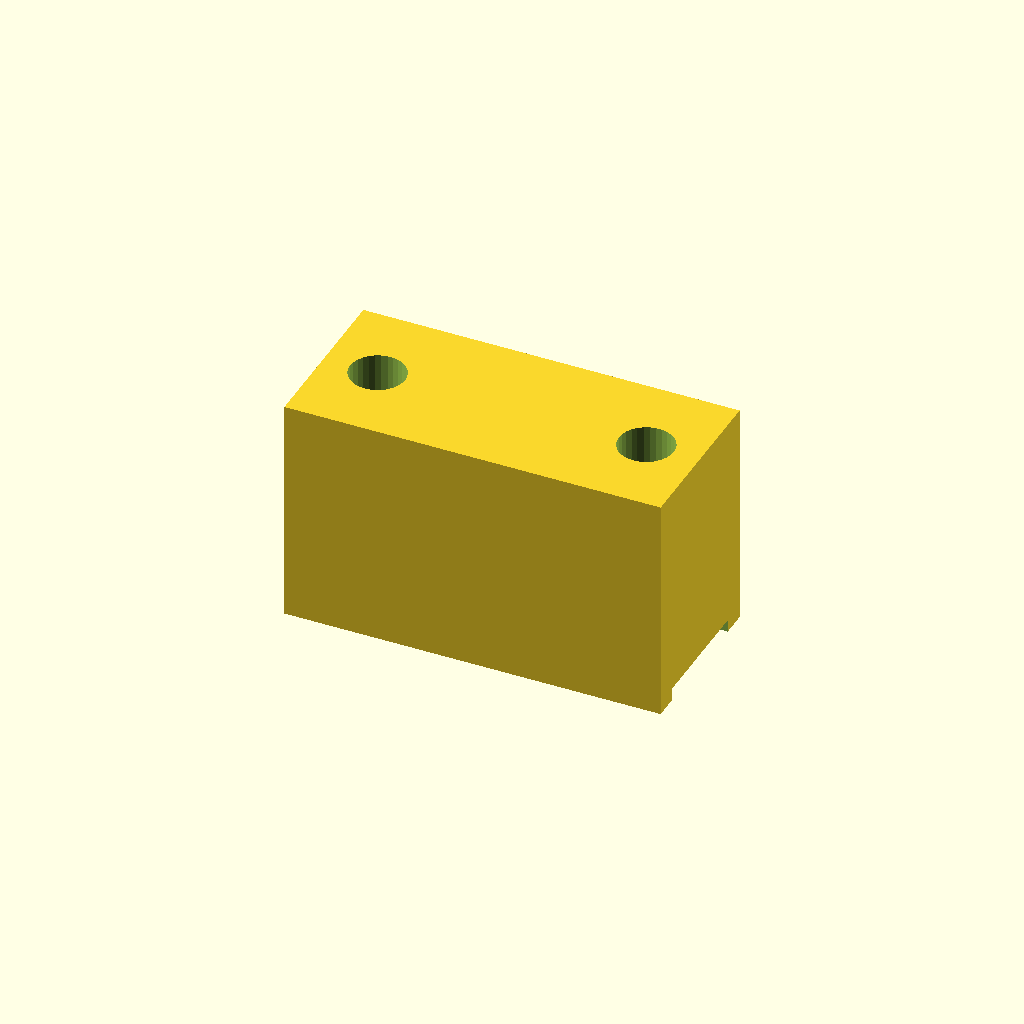
Cell 1 — every parameter at its default value.
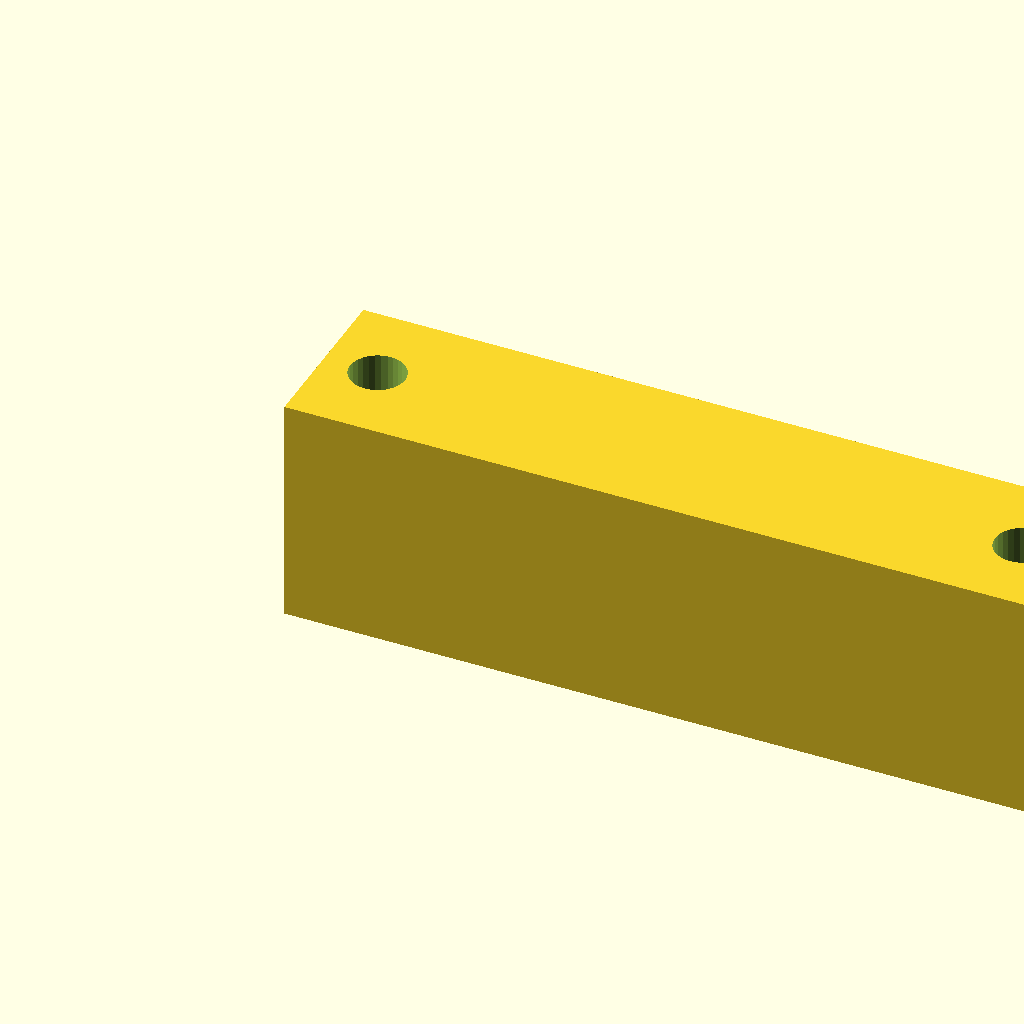
Cell 2 — NUMBER_U_TO_COVER set to 2, the other parameters unchanged.
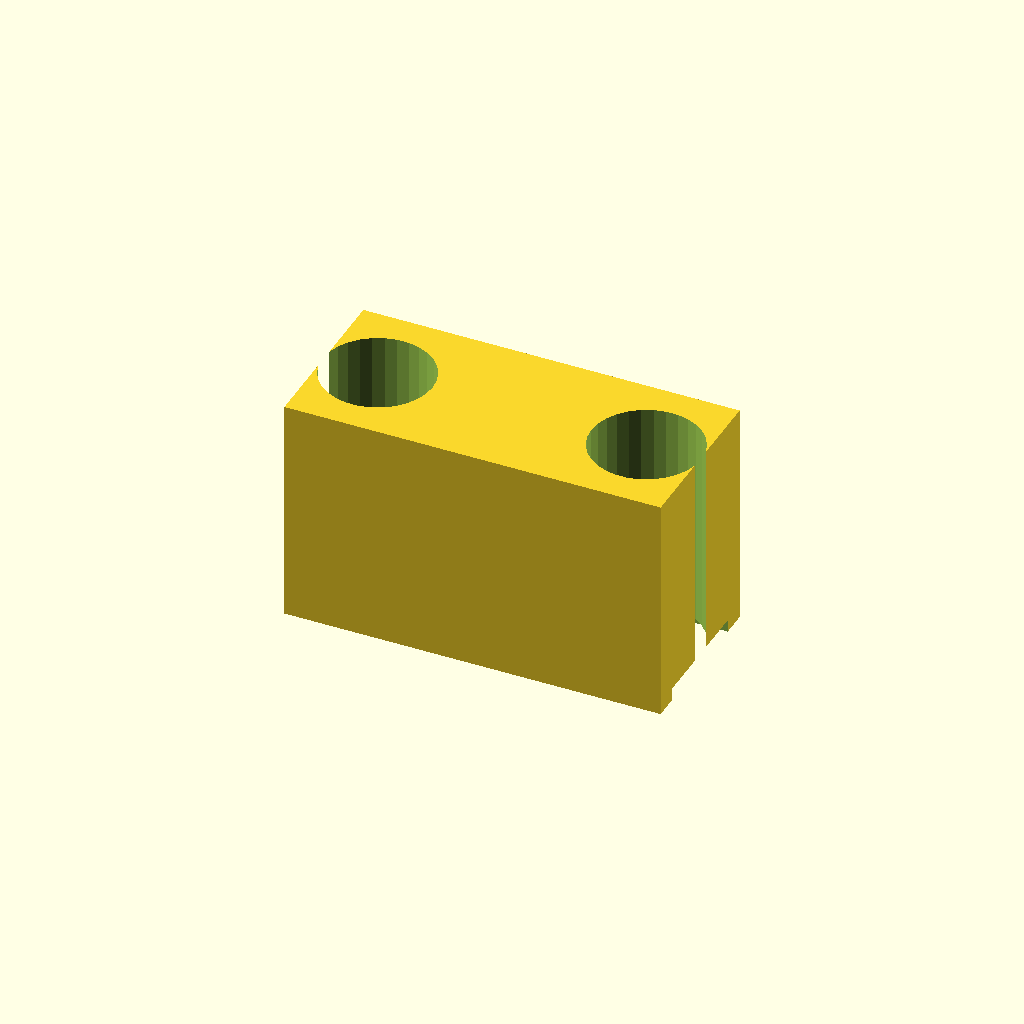
Cell 3 — HOLE_DIA set to 13, the other parameters unchanged.
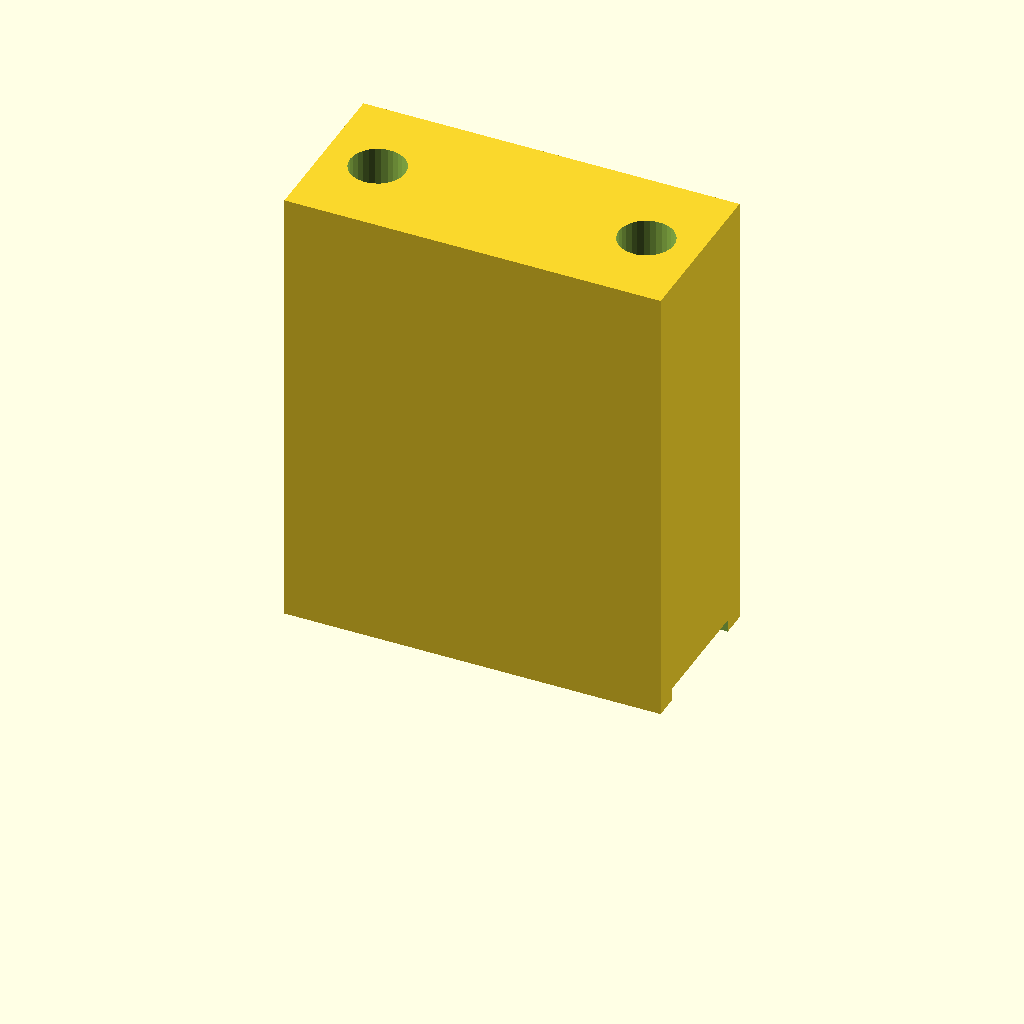
Cell 4: DEPTH = 54 (everything else at default).
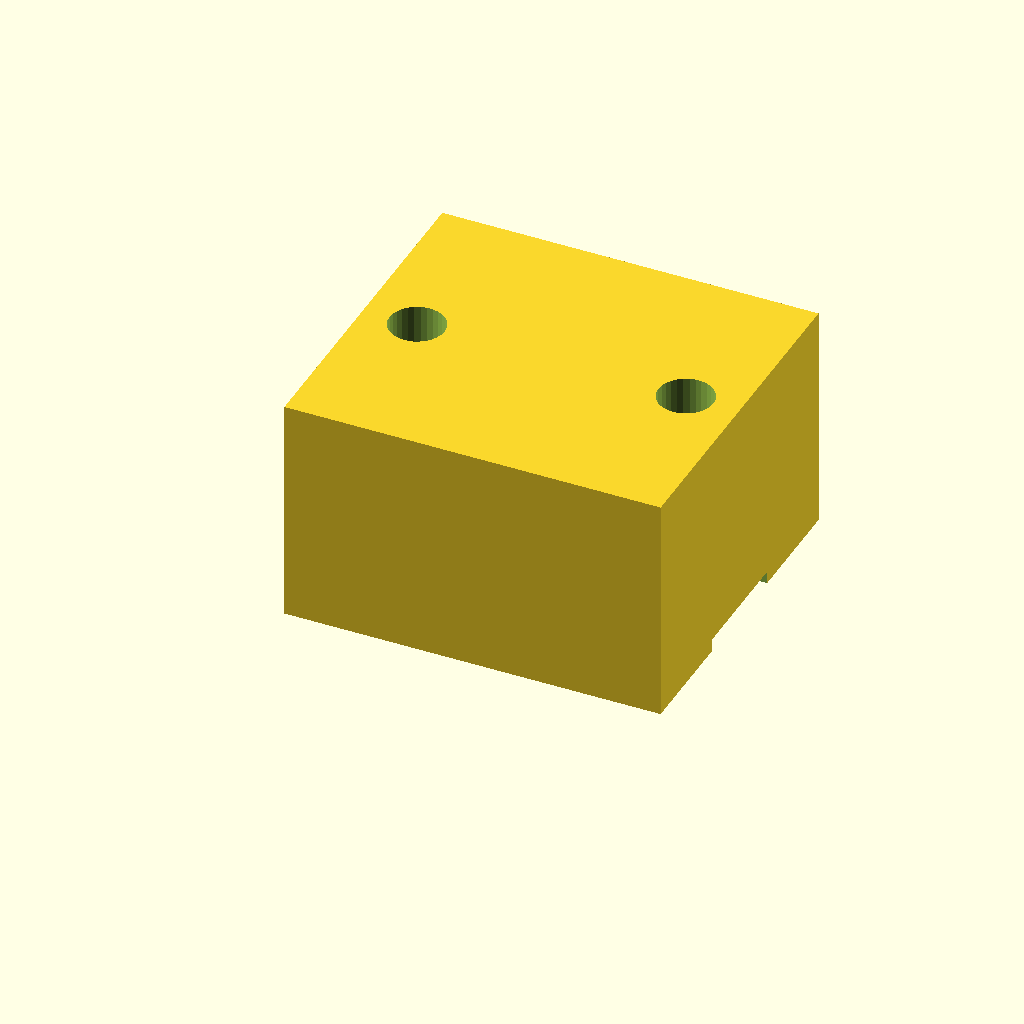
Cell 5: WIDTH = 40 (everything else at default).
One fixed orthographic camera (rotation 55°, 0°, 25°; colour scheme Cornfield) for every cell.
Source of the model, 19inch-rack-spacer/19inch-rack-spacer.scad:

NUMBER_U_TO_COVER = 1;
HOLE_DIA = 6.5;
DEPTH = 27;
WIDTH = 20;
CAGE_NUT_FLANGE_DEPTH = 1.5;

HOLE_SPACING_1U = 31.75; // 1.25"
HEIGHT_1U = 44.45;

HEIGHT = HEIGHT_1U * NUMBER_U_TO_COVER; // 1U is 44.45 mm

tiny = 0.01;
$fn = 30;
holeOffset = (HEIGHT_1U - HOLE_SPACING_1U) / 2;

difference() {
  cube([HEIGHT, WIDTH, DEPTH]);
  HoleWithRecess(holeOffset);
  HoleWithRecess(HEIGHT - holeOffset);
}

module HoleWithRecess(offset) {
  translate([offset, WIDTH/2, -tiny]) {
    cylinder(d=HOLE_DIA,h=DEPTH+2*tiny);
    if (CAGE_NUT_FLANGE_DEPTH > 0) {
      cube([14,14,CAGE_NUT_FLANGE_DEPTH * 2], center=true);
    }
  }
};
Customizer parameters (derived from the source; name, type, default, range or options):
NUMBER_U_TO_COVER: number, default 1
HOLE_DIA: number, default 6.5
DEPTH: number, default 27
WIDTH: number, default 20
CAGE_NUT_FLANGE_DEPTH: number, default 1.5
HOLE_SPACING_1U: number, default 31.75
HEIGHT_1U: number, default 44.45
tiny: number, default 0.01
